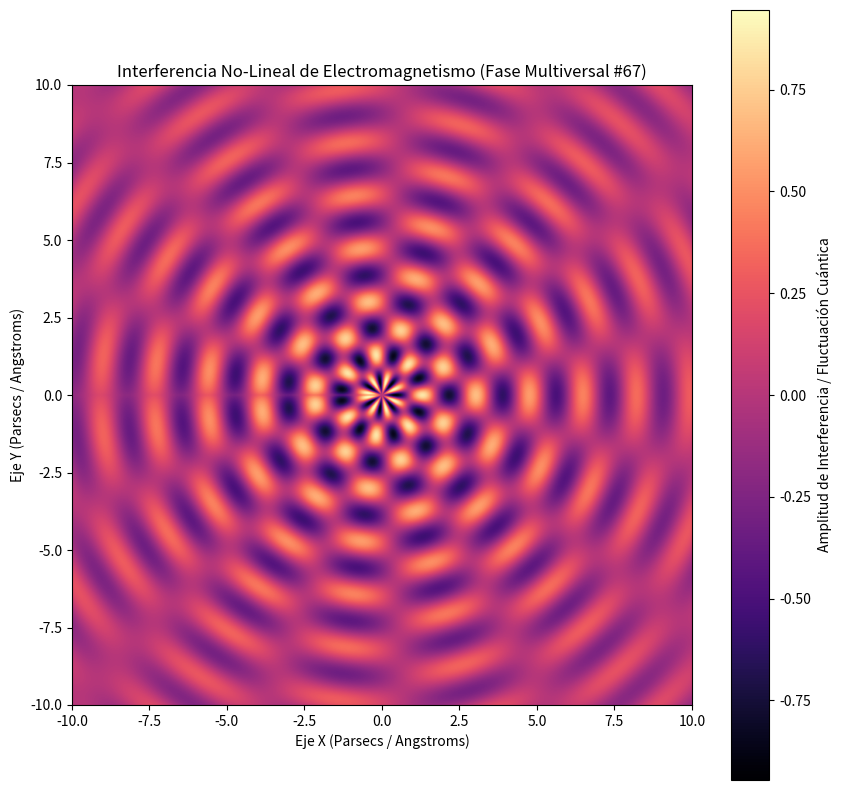

Write the Python code that produced this figure.
%matplotlib inline
# Simulación Multiversal: Electromagnetismo - Variante 67
import numpy as np
import matplotlib.pyplot as plt

# Parámetros Físicos No-Lineales
omega_1 = 3.635
omega_2 = 7.327
lambda_decay = 0.124
phase_shift = 3.063

x = np.linspace(-10, 10, 800)
y = np.linspace(-10, 10, 800)
X, Y = np.meshgrid(x, y)

# Dinámica de Fluidos / Campos Tensor-Escalares (Fase Multiversal)
R = np.sqrt(X**2 + Y**2) + 1e-5
Z = (np.sin(omega_1 * R + phase_shift) * np.cos(omega_2 * np.arctan2(Y, X))) * np.exp(-lambda_decay * R)

plt.figure(figsize=(10, 10))
plt.imshow(Z, cmap='magma', extent=[-10, 10, -10, 10], origin='lower')
plt.colorbar(label='Amplitud de Interferencia / Fluctuación Cuántica')
plt.title(r'Interferencia No-Lineal de Electromagnetismo (Fase Multiversal #67)')
plt.xlabel('Eje X (Parsecs / Angstroms)')
plt.ylabel('Eje Y (Parsecs / Angstroms)')
plt.show()
